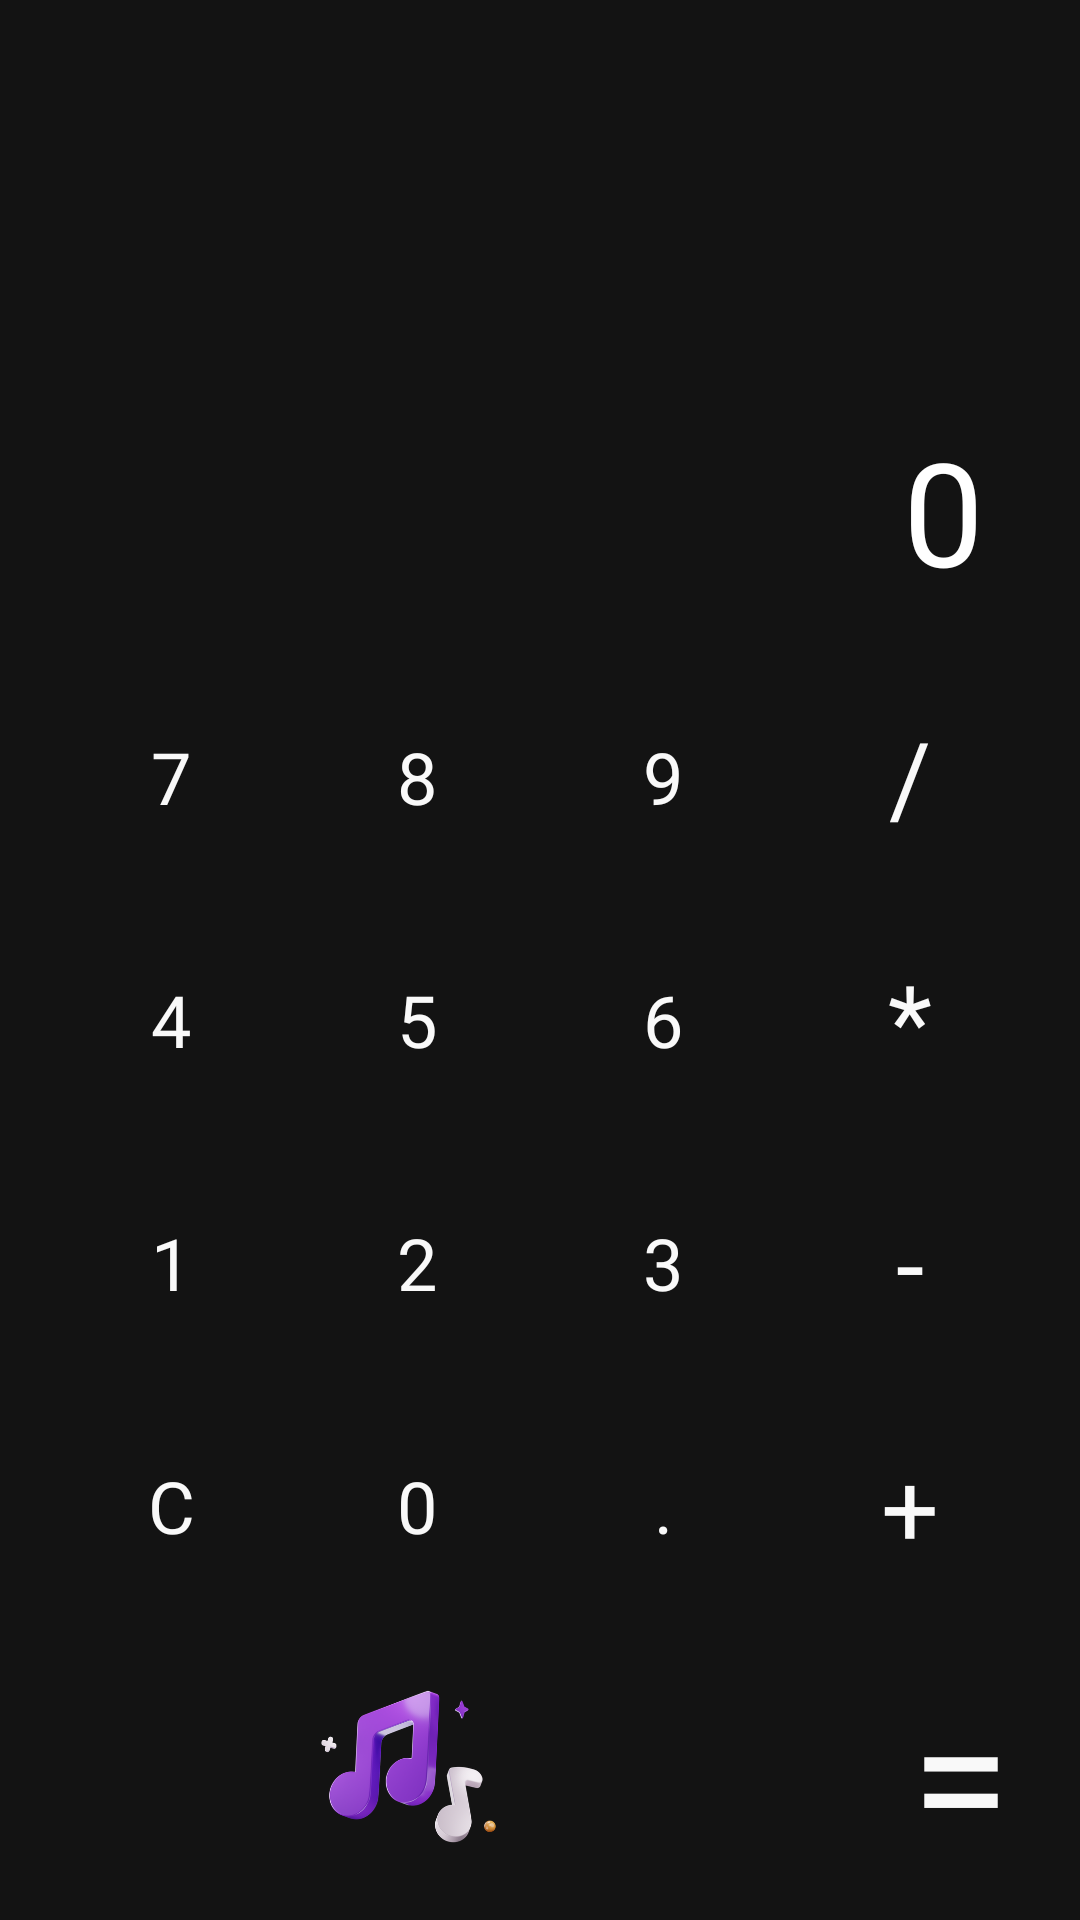

Reconstruct the res/layout file that produces this screen, plus the resources it refers to.
<!-- AndroidManifest.xml: application theme Theme.MaterialComponents.DayNight.NoActionBar -->
<!-- res/layout/activity_main.xml -->
<?xml version="1.0" encoding="utf-8"?>
<LinearLayout xmlns:android="http://schemas.android.com/apk/res/android"
    xmlns:tools="http://schemas.android.com/tools"
    android:layout_width="match_parent"
    android:layout_height="match_parent"
    android:background="#131313"
    android:orientation="vertical"
    android:padding="16dp">

    
    <LinearLayout
        android:layout_width="match_parent"
        android:layout_height="wrap_content"
        android:gravity="center_vertical"
        android:orientation="horizontal">

        <TextView
            android:id="@+id/tvFormula"
            android:layout_width="0dp"
            android:layout_height="106dp"
            android:layout_weight="1"
            android:fontFamily="@font/baloo_thambi_2_medium"
            android:gravity="bottom"
            android:padding="8dp"
            android:text=""
            android:textColor="#f9f9f9"
            android:textSize="30sp" />


    </LinearLayout>

    
    <TextView
        android:id="@+id/tvResult"
        android:layout_width="match_parent"
        android:layout_height="wrap_content"
        android:fontFamily="@font/baloo_thambi_2_medium"
        android:gravity="end"
        android:padding="16dp"
        android:text="0"
        android:textColor="#FFFFFF"
        android:textSize="48sp" />

    
    <LinearLayout
        android:layout_width="match_parent"
        android:layout_height="0dp"
        android:layout_weight="1"
        android:orientation="vertical"
        android:weightSum="5">

        
        <LinearLayout
            android:layout_width="match_parent"
            android:layout_height="0dp"
            android:layout_weight="1"
            android:orientation="horizontal"
            android:weightSum="4">

            <Button
                android:id="@+id/btn7"
                style="@style/NumberButton"
                android:fontFamily="@font/days_one"
                android:text="7" />

            <Button
                android:id="@+id/btn8"
                style="@style/NumberButton"
                android:fontFamily="@font/days_one"
                android:text="8" />

            <Button
                android:id="@+id/btn9"
                style="@style/NumberButton"
                android:fontFamily="@font/days_one"
                android:text="9" />

            <Button
                android:id="@+id/btnDivide"
                style="@style/ActionButton"
                android:fontFamily="@font/days_one"
                android:text="/"
                android:textSize="34sp" />
        </LinearLayout>

        
        <LinearLayout
            android:layout_width="match_parent"
            android:layout_height="0dp"
            android:layout_weight="1"
            android:orientation="horizontal"
            android:weightSum="4">

            <Button
                android:id="@+id/btn4"
                style="@style/NumberButton"
                android:fontFamily="@font/days_one"
                android:text="4" />

            <Button
                android:id="@+id/btn5"
                style="@style/NumberButton"
                android:fontFamily="@font/days_one"
                android:text="5" />

            <Button
                android:id="@+id/btn6"
                style="@style/NumberButton"
                android:fontFamily="@font/days_one"
                android:text="6" />

            <Button
                android:id="@+id/btnMultiply"
                style="@style/ActionButton"
                android:fontFamily="@font/days_one"
                android:text="*"
                android:textSize="34sp" />
        </LinearLayout>

        
        <LinearLayout
            android:layout_width="match_parent"
            android:layout_height="0dp"
            android:layout_weight="1"
            android:orientation="horizontal"
            android:weightSum="4">

            <Button
                android:id="@+id/btn1"
                style="@style/NumberButton"
                android:fontFamily="@font/days_one"
                android:text="1" />

            <Button
                android:id="@+id/btn2"
                style="@style/NumberButton"
                android:fontFamily="@font/days_one"
                android:text="2" />

            <Button
                android:id="@+id/btn3"
                style="@style/NumberButton"
                android:fontFamily="@font/days_one"
                android:text="3" />

            <Button
                android:id="@+id/btnMinus"
                style="@style/ActionButton"
                android:fontFamily="@font/days_one"
                android:text="-"
                android:textSize="34sp" />
        </LinearLayout>

        
        <LinearLayout
            android:layout_width="match_parent"
            android:layout_height="0dp"
            android:layout_weight="1"
            android:orientation="horizontal"
            android:weightSum="4">

            <Button
                android:id="@+id/btnClear"
                style="@style/ActionButton"
                android:fontFamily="@font/days_one"
                android:text="C" />

            <Button
                android:id="@+id/btn0"
                style="@style/NumberButton"
                android:fontFamily="@font/days_one"
                android:text="0" />

            <Button
                android:id="@+id/btnDot"
                style="@style/NumberButton"
                android:fontFamily="@font/days_one"
                android:text="." />

            <Button
                android:id="@+id/btnPlus"
                style="@style/ActionButton"
                android:fontFamily="@font/days_one"
                android:text="+"
                android:textSize="34sp" />
        </LinearLayout>

        
        <LinearLayout
            android:layout_width="match_parent"
            android:layout_height="0dp"
            android:layout_weight="1"
            android:orientation="horizontal"
            android:weightSum="4">

            <ImageButton
                android:id="@+id/btnMusic"
                android:layout_width="241dp"
                android:layout_height="73dp"
                android:layout_marginTop="10dp"
                android:background="?attr/selectableItemBackgroundBorderless"
                android:scaleType="fitCenter"
                android:src="@drawable/ic_music" />

            <Button
                android:id="@+id/btnEquals"
                style="@style/ActionButton"
                android:layout_width="131dp"
                android:backgroundTint="#FF9800"
                android:fontFamily="@font/days_one"
                android:rotation="0"
                android:text="="
                android:textAlignment="center"
                android:textColor="#f9f9f9"
                android:textSize="60sp" />
        </LinearLayout>

    </LinearLayout>
</LinearLayout>
<!-- resources referenced by this layout -->
<resources>
  <!-- drawable ic_music: png bitmap (drawable, 45192 bytes) -->
  <style name="ActionButton" parent="Widget.MaterialComponents.Button.UnelevatedButton">
          <item name="android:layout_width">0dp</item>
          <item name="android:layout_height">match_parent</item>
          <item name="android:layout_weight">1</item>
          <item name="android:textSize">24sp</item>
          <item name="android:textColor">#F9F9F9</item>
          <item name="android:backgroundTint">#593A99</item>
          <item name="android:layout_margin">4dp</item>
      </style>
  <style name="NumberButton" parent="Widget.MaterialComponents.Button.UnelevatedButton">
          <item name="android:layout_width">0dp</item>
          <item name="android:layout_height">match_parent</item>
          <item name="android:layout_weight">1</item>
          <item name="android:textSize">24sp</item>
          <item name="android:textColor">#F9F9F9</item>
          <item name="android:backgroundTint">#3D3D3D</item>
          <item name="android:layout_margin">4dp</item>
      </style>
</resources>
